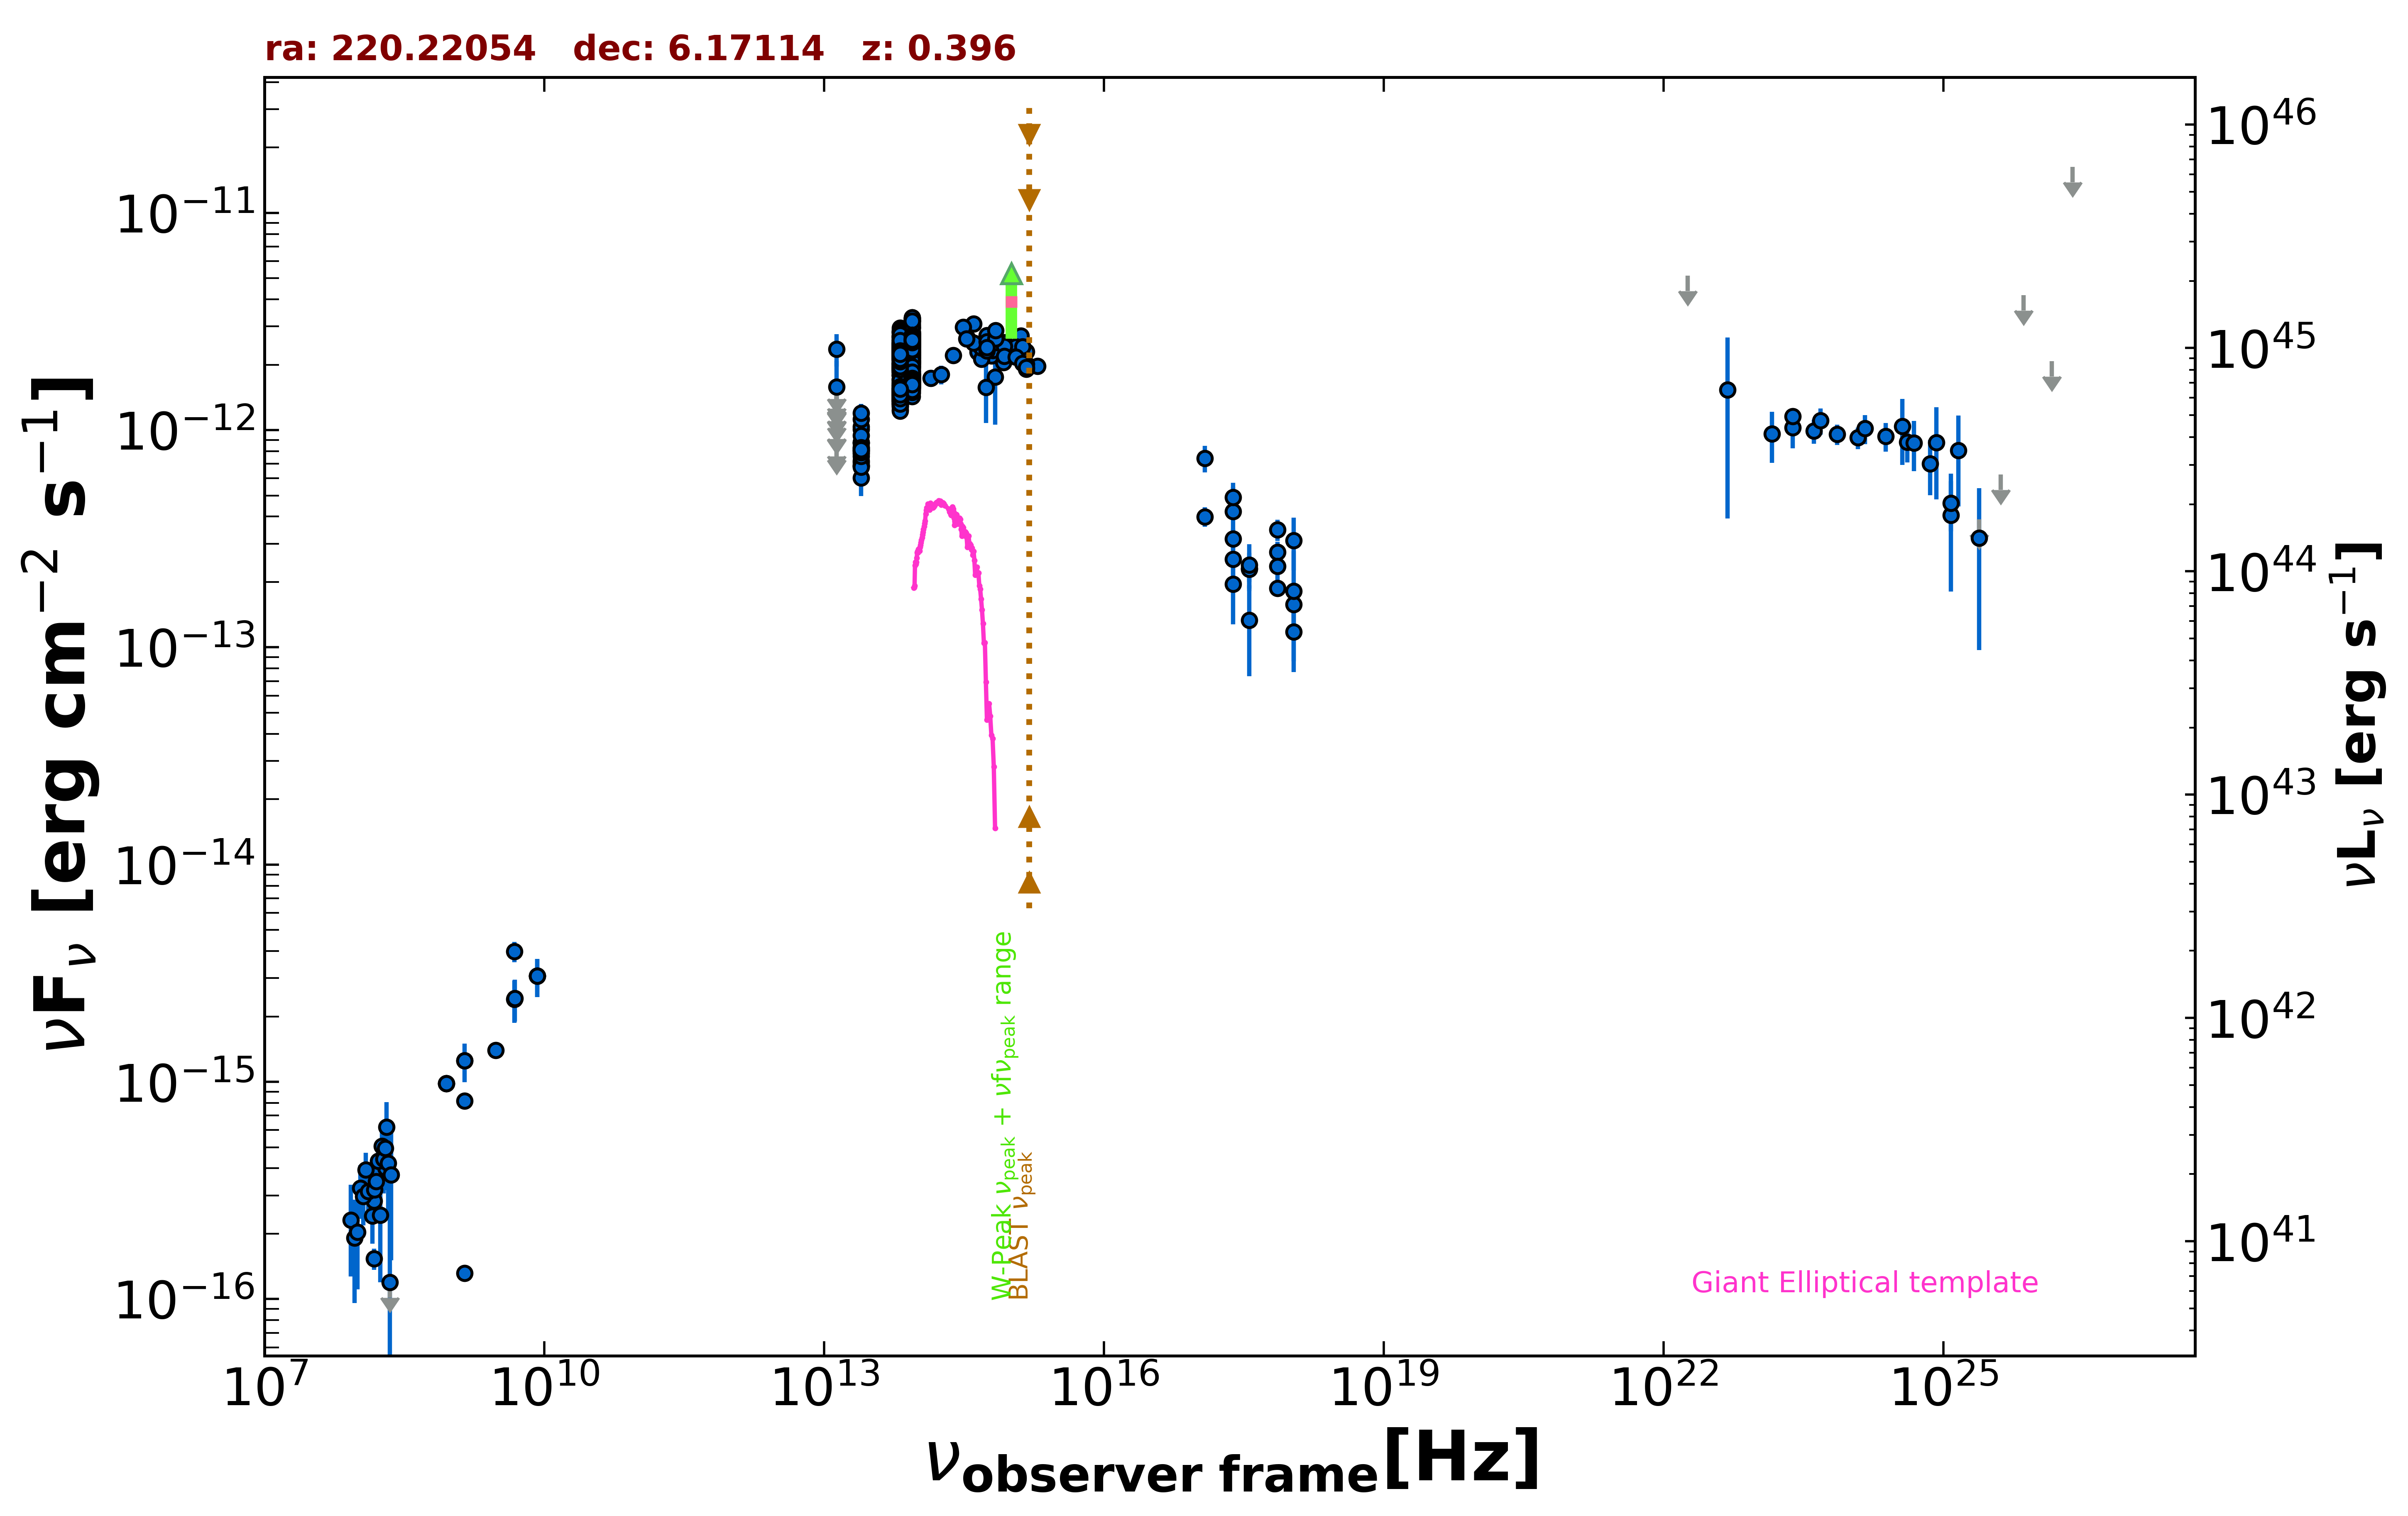

The data file committed next to this chart (first rows):
freq., flux, err_flux, MJD_start, MJD_end, flag, catalog, reference
1.400e+09, 1.317e-16, 2.050e-18, 55000, 55000, , FIRST, White et al. 1997  ApJ  475 479
1.400e+09, 8.169e-16, 2.100e-18, 55000, 55000, , FIRST, White et al. 1997  ApJ  475 479
1.400e+09, 1.250e-15, 5.050e-17, 55000, 55000, , NVSS, Condon et al. 1998  AJ  115  1693
8.870e+08, 9.837e-16, 7.535e-17, 55000, 55000, , RACS, Hale et al. 2021  PASA  38  e058
8.870e+08, 9.837e-16, 7.535e-17, 55000, 55000, , RACS, Hale et al. 2021  PASA  38  e058
8.870e+08, 9.837e-16, 7.535e-17, 55000, 55000, , RACS, Hale et al. 2021  PASA  38  e058
3.000e+09, 1.398e-15, 8.000e-18, 55000, 55000, , VLASSQL, Gordon et al. 2021  ApJS  255  30
2.418e+17, 4.215e-13, 1.252e-13, 55000, 55000, , RASS, Boller et al. 2016  A&A  103  1
2.418e+17, 3.154e-13, 3.620e-14, 55088, 55455, , 1OUSX, Giommi et al. in preparation
1.209e+17, 3.995e-13, 4.100e-14, 55088, 55455, , 1OUSX, Giommi et al. in preparation
3.627e+17, 2.313e-13, 3.130e-14, 55088, 55455, , 1OUSX, Giommi et al. in preparation
7.253e+17, 1.874e-13, 1.420e-14, 55088, 55455, , 1OUSX, Giommi et al. in preparation
1.088e+18, 1.576e-13, 3.180e-14, 55088, 55455, , 1OUSX, Giommi et al. in preparation
1.500e+08, 1.534e-16, 1.725e-17, 55000, 55000, , TGSS150, Intema et al. 2017  A&A  598  A781
8.400e+09, 3.066e-15, 0.000e+00, 55000, 55000, , CRATES, Healey et al. 2007  ApJS  171  61
4.800e+09, 3.984e-15, 4.320e-16, 55000, 55000, , GB6, Gregory et al. 1996  ApJS  103  427
4.800e+09, 2.400e-15, 5.280e-16, 55000, 55000, , PMN, Griffith et al. 1993-1996  VizieR  VIII/…
1.389e+14, 1.732e-12, 1.485e-13, 55000, 55000, , 2MASS, Skrutskie et al. 2006  AJ  131  1163
1.804e+14, 1.802e-12, 1.775e-13, 55000, 55000, , 2MASS, Skrutskie et al. 2006  AJ  131  1163
2.427e+14, 2.212e-12, 1.525e-13, 55000, 55000, , 2MASS, Skrutskie et al. 2006  AJ  131  1163
8.817e+13, 2.271e-12, 4.500e-15, 55000, 55000, , UNWISE, Schlafly et al. 2019  ApJS  240  30
6.517e+13, 1.918e-12, 6.000e-15, 55000, 55000, , UNWISE, Schlafly et al. 2019  ApJS  240  30
8.817e+13, 2.070e-12, 4.400e-14, 55000, 55000, , WISE, Wright et al. 2010  AJ  140  1868
6.517e+13, 1.791e-12, 3.600e-14, 55000, 55000, , WISE, Wright et al. 2010  AJ  140  1868
2.498e+13, 8.309e-13, 3.825e-14, 55000, 55000, , WISE, Wright et al. 2010  AJ  140  1868
1.363e+13, 7.891e-13, 1.234e-13, 55000, 55000, , WISE, Wright et al. 2010  AJ  140  1868
8.817e+13, 2.702e-12, 6.250e-14, 57779, 57779, , NEOWISE, Mainzer et al. 2014  ApJ  792  30
6.517e+13, 2.472e-12, 7.500e-14, 57779, 57779, , NEOWISE, Mainzer et al. 2014  ApJ  792  30
8.817e+13, 2.765e-12, 6.650e-14, 57780, 57780, , NEOWISE, Mainzer et al. 2014  ApJ  792  30
6.517e+13, 2.493e-12, 7.800e-14, 57780, 57780, , NEOWISE, Mainzer et al. 2014  ApJ  792  30
8.817e+13, 2.732e-12, 6.550e-14, 57780, 57780, , NEOWISE, Mainzer et al. 2014  ApJ  792  30
6.517e+13, 2.299e-12, 6.950e-14, 57780, 57780, , NEOWISE, Mainzer et al. 2014  ApJ  792  30
8.817e+13, 2.829e-12, 8.600e-14, 57780, 57780, , NEOWISE, Mainzer et al. 2014  ApJ  792  30
6.517e+13, 2.324e-12, 7.100e-14, 57780, 57780, , NEOWISE, Mainzer et al. 2014  ApJ  792  30
8.817e+13, 2.702e-12, 6.450e-14, 57780, 57780, , NEOWISE, Mainzer et al. 2014  ApJ  792  30
6.517e+13, 2.409e-12, 1.000e-13, 57780, 57780, , NEOWISE, Mainzer et al. 2014  ApJ  792  30
8.817e+13, 2.744e-12, 6.300e-14, 57780, 57780, , NEOWISE, Mainzer et al. 2014  ApJ  792  30
6.517e+13, 2.511e-12, 6.700e-14, 57780, 57780, , NEOWISE, Mainzer et al. 2014  ApJ  792  30
8.817e+13, 2.655e-12, 7.100e-14, 57779, 57779, , NEOWISE, Mainzer et al. 2014  ApJ  792  30
6.517e+13, 2.407e-12, 6.450e-14, 57779, 57779, , NEOWISE, Mainzer et al. 2014  ApJ  792  30
8.817e+13, 2.775e-12, 7.150e-14, 57779, 57779, , NEOWISE, Mainzer et al. 2014  ApJ  792  30
6.517e+13, 2.337e-12, 7.300e-14, 57779, 57779, , NEOWISE, Mainzer et al. 2014  ApJ  792  30
8.817e+13, 2.709e-12, 6.200e-14, 57779, 57779, , NEOWISE, Mainzer et al. 2014  ApJ  792  30
6.517e+13, 2.445e-12, 7.000e-14, 57779, 57779, , NEOWISE, Mainzer et al. 2014  ApJ  792  30
8.817e+13, 2.755e-12, 6.100e-14, 57780, 57780, , NEOWISE, Mainzer et al. 2014  ApJ  792  30
6.517e+13, 2.273e-12, 7.350e-14, 57780, 57780, , NEOWISE, Mainzer et al. 2014  ApJ  792  30
8.817e+13, 2.785e-12, 6.400e-14, 57779, 57779, , NEOWISE, Mainzer et al. 2014  ApJ  792  30
6.517e+13, 2.513e-12, 7.150e-14, 57779, 57779, , NEOWISE, Mainzer et al. 2014  ApJ  792  30
8.817e+13, 2.717e-12, 7.000e-14, 57780, 57780, , NEOWISE, Mainzer et al. 2014  ApJ  792  30
6.517e+13, 2.447e-12, 8.800e-14, 57780, 57780, , NEOWISE, Mainzer et al. 2014  ApJ  792  30
8.817e+13, 2.808e-12, 7.250e-14, 58508, 58508, , NEOWISE, Mainzer et al. 2014  ApJ  792  30
6.517e+13, 2.420e-12, 6.700e-14, 58508, 58508, , NEOWISE, Mainzer et al. 2014  ApJ  792  30
8.817e+13, 2.729e-12, 6.300e-14, 58508, 58508, , NEOWISE, Mainzer et al. 2014  ApJ  792  30
6.517e+13, 2.436e-12, 7.600e-14, 58508, 58508, , NEOWISE, Mainzer et al. 2014  ApJ  792  30
8.817e+13, 2.729e-12, 6.800e-14, 58508, 58508, , NEOWISE, Mainzer et al. 2014  ApJ  792  30
6.517e+13, 2.326e-12, 8.150e-14, 58508, 58508, , NEOWISE, Mainzer et al. 2014  ApJ  792  30
8.817e+13, 2.925e-12, 8.900e-14, 58507, 58507, , NEOWISE, Mainzer et al. 2014  ApJ  792  30
6.517e+13, 2.499e-12, 7.150e-14, 58507, 58507, , NEOWISE, Mainzer et al. 2014  ApJ  792  30
8.817e+13, 2.853e-12, 6.850e-14, 58508, 58508, , NEOWISE, Mainzer et al. 2014  ApJ  792  30
6.517e+13, 2.389e-12, 7.450e-14, 58508, 58508, , NEOWISE, Mainzer et al. 2014  ApJ  792  30
... 719 more rows
